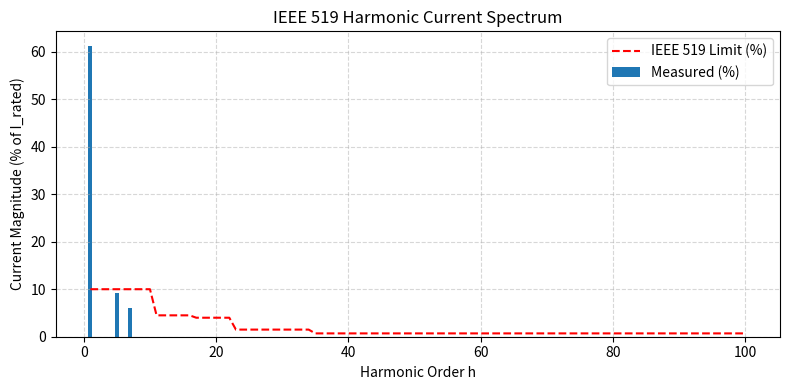

Source code (Python):
# === performance_metrics.py ===
import numpy as np
import matplotlib.pyplot as plt

# ---------- TIME-DOMAIN METRICS ----------
def step_metrics(t, y, y_ref):
    """
    Compute step response metrics: rise time, overshoot, settling time, steady-state error.
    Parameters:
    ----------
    t : np.ndarray
        Time vector (s)
    y : np.ndarray
        System response (V)
    y_ref : np.ndarray
        Reference value (V)
    Returns:
    -------
    dict : Step response metrics
    rise_time : float
        Time to reach 90% of steady-state value (s)
    overshoot : float
        Percent overshoot (%)
    settling_time : float
        Time to settle within ±2% of steady-state value (s)
    steady_state_error : float
        Difference between steady-state value and reference (V)
    """
    N_ss = min(20, len(y))  # Use last 20 samples or fewer if signal is short
    y_ss = np.mean(y[-N_ss:])
    tr_idx = np.where(y >= 0.9*y_ss)[0]
    # Rise time: time to reach 90% of steady-state value
    tr = t[tr_idx[0]] - t[0] if tr_idx.size > 0 else np.nan
    if y_ss == 0:
        overshoot = np.nan
    else:
        overshoot = (np.max(y)-y_ss)/y_ss*100
    steady_state_error = np.abs(y_ref - y_ss)
    # ±2% settling
    within = np.abs(y - y_ss) <= 0.02*y_ss
    ts = t[np.where(within)[0][-1]]-t[0] if np.any(within) else np.nan
    return dict(rise_time=tr, overshoot=overshoot,
                settling_time=ts, steady_state_error=steady_state_error)
# ---------- TORQUE RIPPLE ----------
def torque_ripple(torque: np.ndarray) -> float:
    """
    Compute torque ripple as percentage of average torque.
    Parameters
    ----------
    torque : np.ndarray
        Torque signal (Nm)
    """
    Tavg = np.mean(torque)
    return (np.max(torque)-np.min(torque))/(2*Tavg)*100

# ---------- THD ----------
def current_thd(i_signal: np.ndarray, fs: float, plot_fft: bool=False) -> float:
    N=len(i_signal)
    fft_vals=np.fft.fft(i_signal)
    fft_mag=2.0/N*np.abs(fft_vals[:N//2])
    freqs=np.fft.fftfreq(N,1/fs)[:N//2]
    I1=fft_mag[np.argmax(fft_mag)]
    thd=100*np.sqrt(np.sum(fft_mag**2)-I1**2)/I1
    # Plot FFT magnitude in semilog scale if needed
    if plot_fft:
        plt.figure()
        plt.semilogx(freqs, fft_mag)
        title = "Current FFT Magnitude Spectrum - THD: {:.2f}%".format(thd)
        plt.title(title)
        plt.xlabel("Frequency (Hz)")
        plt.ylabel("Magnitude (A)")
        plt.grid()
        plt.show()
    return thd

# ---------- TDD ----------
def compute_tdd(i_signal, fs, I_rated, plot_fft=False):
    """
    Compute Total Demand Distortion (TDD) of a current waveform.
    Parameters
    ----------
    i_signal : array_like
        Current samples (A)
    fs : float
        Sampling frequency (Hz)
    I_rated : float
        Rated RMS or peak current used as denominator (A)
    Returns
    -------
    tdd : float
        Total demand distortion in percent of rated current
    freqs, fft_mag : arrays
        Frequency vector and single-sided amplitude spectrum
    """
    N = len(i_signal)
    fft_vals = np.fft.fft(i_signal)
    fft_mag = 2.0 / N * np.abs(fft_vals[:N//2])
    freqs = np.fft.fftfreq(N, 1/fs)[:N//2]

    # Find fundamental (max magnitude excluding DC)
    idx_fund = np.argmax(fft_mag[1:]) + 1
    I1 = fft_mag[idx_fund]
    # RMS of harmonics (excluding DC and fundamental)
    Ih = np.sqrt(np.sum(fft_mag[1:]**2) - I1**2)
    # Total Demand Distortion
    tdd = 100 * Ih / I_rated
    # Plot FFT magnitude in semilog scale if requested
    if plot_fft:
        plt.figure()
        plt.semilogx(freqs, fft_mag)
        title = "Current FFT Magnitude Spectrum - TDD: {:.2f}%".format(tdd)
        plt.title(title)
        plt.xlabel("Frequency (Hz)")
        plt.ylabel("Magnitude (A)")
        plt.grid()
        plt.show()
    return tdd

# ---------- EFFICIENCY / PF ----------
def efficiency_powerfactor(vabc: np.ndarray, iabc: np.ndarray) -> tuple:
    """
    Compute efficiency and power factor from three-phase voltages and currents.

    Parameters
    ----------
    vabc : np.ndarray
        Three-phase voltage signals (V), shape [3, N] or [N, 3].
        Must be balanced and sinusoidal for correct results.
    iabc : np.ndarray
        Three-phase current signals (A), shape [3, N] or [N, 3].
        Must be balanced and sinusoidal for correct results.

    Limitations
    -----------
    This function uses the Clarke transform for instantaneous power calculation.
    The Hilbert transform is not used; results may be inaccurate for unbalanced or non-sinusoidal signals.
    """

    v = np.array(vabc)
    i = np.array(iabc)

    # Validate input shapes
    if v.ndim != 2 or i.ndim != 2:
        raise ValueError("Input arrays must be 2D and shaped [3, N] or [N, 3]")
    # Transpose if needed to ensure shape [3, N]
    if v.shape[0] != 3 and v.shape[1] == 3:
        v = v.T
        i = i.T
    elif v.shape[0] != 3 and v.shape[1] != 3:
        raise ValueError("Input arrays must be shaped [3, N] or [N, 3]")

    # Compute instantaneous real power
    p_inst = np.sum(v * i, axis=0)

    # Clarke transform for reactive power calculation
    T = (2/3) * np.array([[1, -0.5, -0.5],
                          [0, np.sqrt(3)/2, -np.sqrt(3)/2]])
    v_alpha = T[0, 0] * v[0] + T[0, 1] * v[1] + T[0, 2] * v[2]
    v_beta  = T[1, 0] * v[0] + T[1, 1] * v[1] + T[1, 2] * v[2]
    i_alpha = T[0, 0] * i[0] + T[0, 1] * i[1] + T[0, 2] * i[2]
    i_beta  = T[1, 0] * i[0] + T[1, 1] * i[1] + T[1, 2] * i[2]

    # Compute instantaneous reactive power (per Clarke transform)
    q_inst = v_alpha * i_beta - v_beta * i_alpha
    P = np.mean(p_inst)
    Q = np.mean(q_inst)
    i_alpha = T[0,0]*i[0] + T[0,1]*i[1] + T[0,2]*i[2]
    i_beta  = T[1,0]*i[0] + T[1,1]*i[1] + T[1,2]*i[2]
    # Instantaneous real and reactive power
    p_inst = v_alpha * i_alpha + v_beta * i_beta
    q_inst = v_beta * i_alpha - v_alpha * i_beta
    P = np.mean(p_inst)
    Q = np.mean(q_inst)
    S = np.sqrt(P**2 + Q**2)
    eff = 100 * P / S if S != 0 else np.nan
    pf = P / S if S != 0 else np.nan
    return eff, pf

# ---------- IEEE 519 HARMONIC ANALYSIS ----------
def harmonic_analysis(i_signal, fs, f_fund, I_rated, isc_il=100):
    """
    Compute harmonic spectrum and check IEEE 519 current limits.
    Parameters
    ----------
    i_signal : array_like
        Current samples (A)
    fs : float
        Sampling frequency (Hz)
    f_fund : float
        Fundamental frequency (Hz)
    I_rated : float
        Rated RMS or peak current (A)
    isc_il : float
        Ratio of short-circuit current to max demand current (ISC/IL),
        determines harmonic limits per IEEE 519.
    Returns
    -------
    harmonics : dict with keys:
        'order', 'amplitude', 'percent_rated', 'limit'
    """

    N = len(i_signal)
    fft_vals = np.fft.fft(i_signal * np.hanning(N))
    fft_mag = 2.0 / N * np.abs(fft_vals[:N // 2])
    freqs = np.fft.fftfreq(N, 1 / fs)[:N // 2]

    # Identify harmonic orders (round frequency / f_fund)
    harmonic_order = np.round(freqs / f_fund).astype(int)
    valid = (harmonic_order >= 1) & (freqs > 0)
    order = harmonic_order[valid]
    amps = fft_mag[valid]
    # Group by harmonic order
    unique_orders = np.unique(order)
    harm_amp = []
    for h in unique_orders:
        mask = order == h
        harm_amp.append(np.sqrt(np.sum(amps[mask] ** 2)))

    harm_amp = np.array(harm_amp)
    percent_rated = 100 * harm_amp / I_rated

    # Fundamental index and harmonics
    h_orders = unique_orders[unique_orders >= 1]
    h_amps = percent_rated[unique_orders >= 1]

    # Compute IEEE 519 limits roughly (per ISC/IL class)
    def ieee_limit(h):
        if isc_il <= 20:
            L = {11: 4.0, 17: 2.0, 23: 1.5, 35: 0.6, 100: 0.3}
        elif isc_il <= 50:
            L = {11: 7.0, 17: 3.5, 23: 2.5, 35: 1.0, 100: 0.5}
        elif isc_il <= 100:
            L = {11: 10.0, 17: 4.5, 23: 4.0, 35: 1.5, 100: 0.7}
        else:
            L = {11: 15.0, 17: 6.0, 23: 5.0, 35: 2.0, 100: 1.0}
        if h < 11:
            return L[11]
        elif h < 17:
            return L[17]
        elif h < 23:
            return L[23]
        elif h < 35:
            return L[35]
        else:
            return L[100]

    limits = np.array([ieee_limit(h) for h in h_orders])

    # Plot
    plt.figure(figsize=(8, 4))
    plt.bar(h_orders, h_amps, width=0.6, label="Measured (%)")
    plt.plot(h_orders, limits, 'r--', label="IEEE 519 Limit (%)")
    plt.xlabel("Harmonic Order h")
    plt.ylabel("Current Magnitude (% of I_rated)")
    plt.title("IEEE 519 Harmonic Current Spectrum")
    plt.grid(True, linestyle="--", alpha=0.5)
    plt.legend()
    plt.tight_layout()
    plt.show()

    # Return data
    return {
        "order": h_orders,
        "amplitude": harm_amp,
        "percent_rated": h_amps,
        "limit": limits,
    }

# Example usage
if __name__ == "__main__":
    fs = 10000        # sampling frequency (Hz)
    f_fund = 50       # fundamental frequency (Hz)
    t = np.arange(0, 0.2, 1/fs)
    # Simulate current waveform with 5th and 7th harmonics
    i_signal = (10*np.sin(2*np.pi*f_fund*t)
               + 1.5*np.sin(2*np.pi*5*f_fund*t)
               + 1.0*np.sin(2*np.pi*7*f_fund*t))
    I_rated = 10  # A RMS or peak as rated base
    results = harmonic_analysis(i_signal, fs, f_fund, I_rated)
